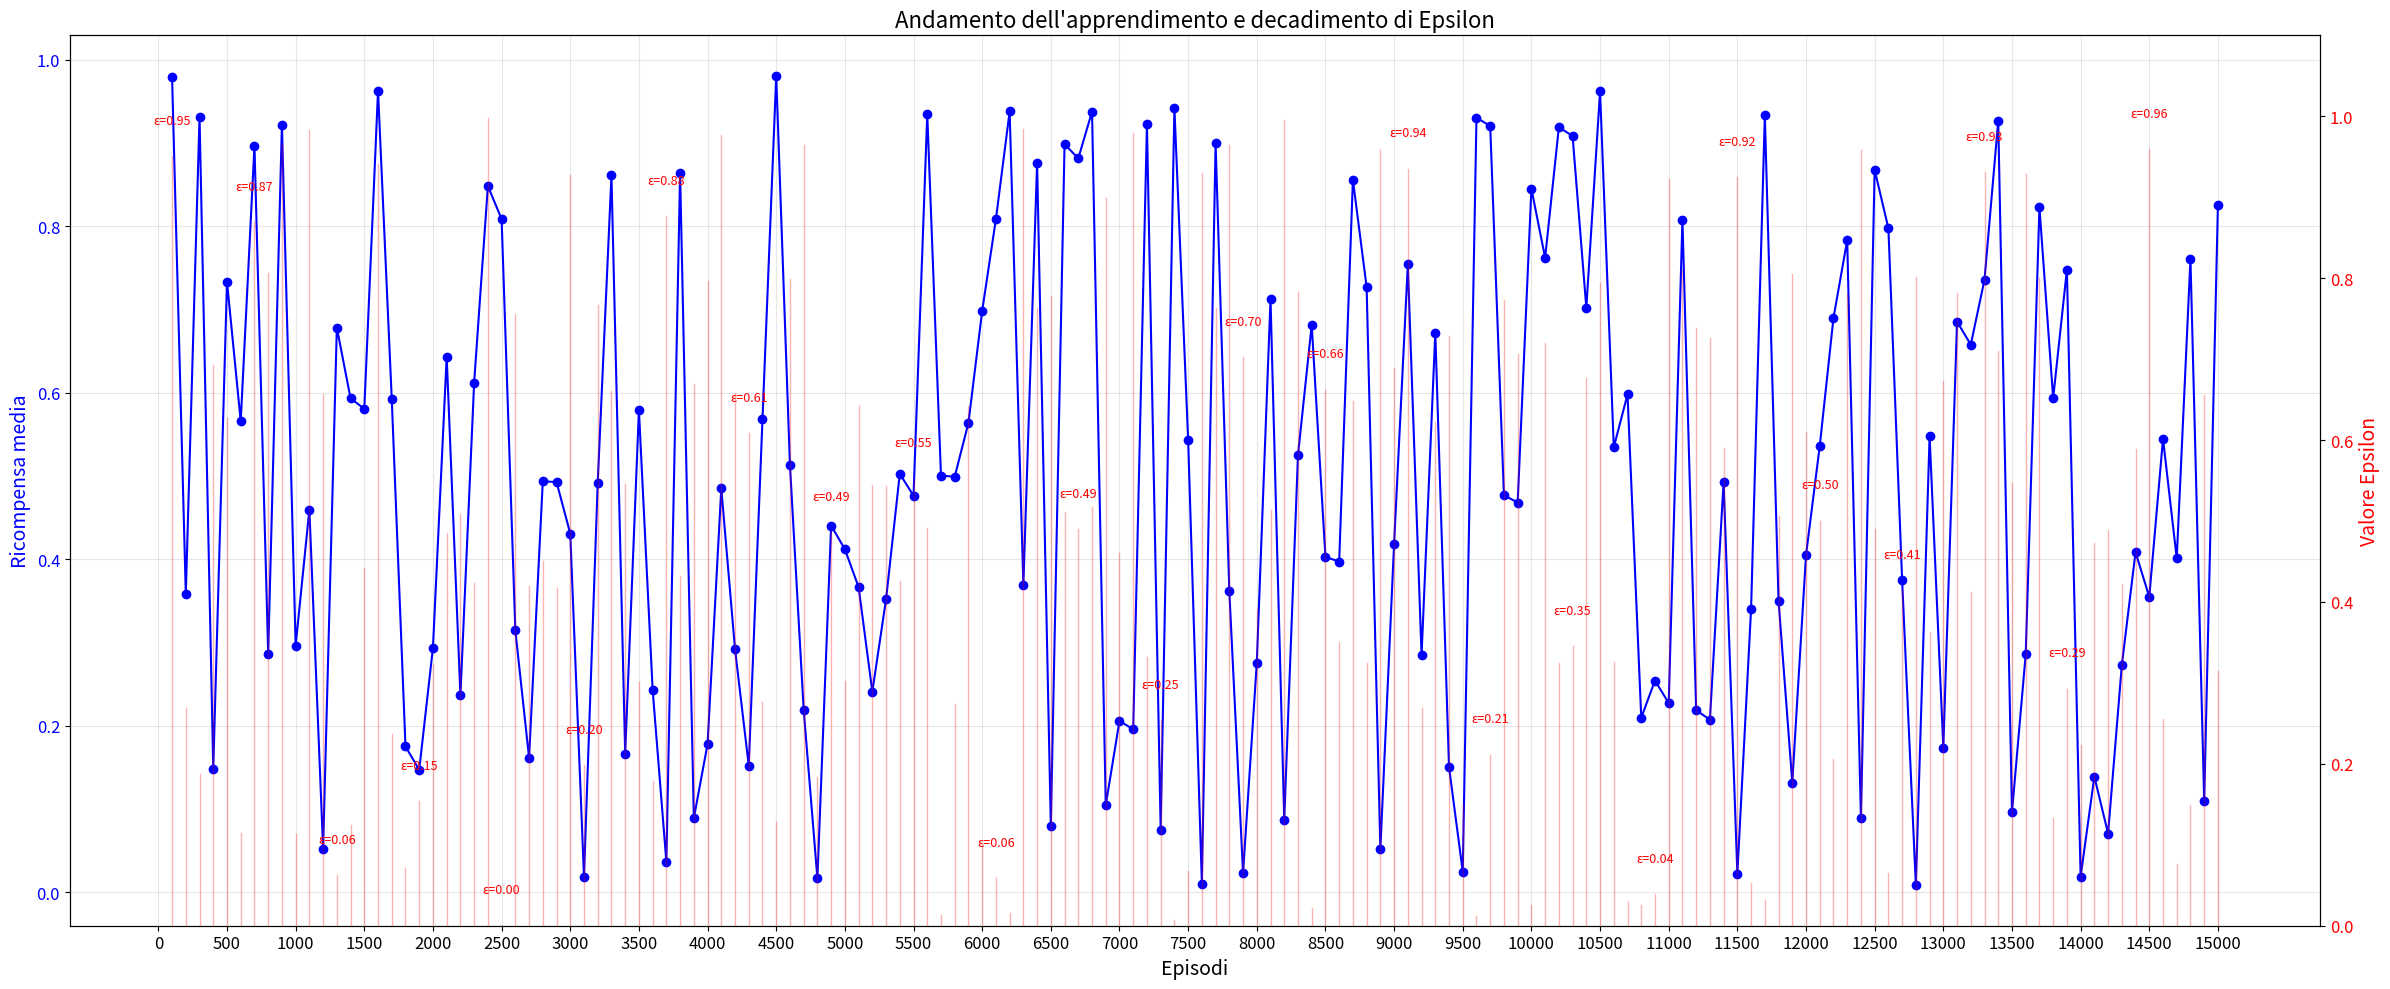

Generate this figure with matplotlib:
import random
import matplotlib.pyplot as plt
import numpy as np



def plot_results(results, epsilon_values, filename):
    plt.figure(figsize=(24, 10))  # Grafico molto più ampio
    
    # Creazione del grafico principale per reward medio
    x_values = np.arange(1, len(results) + 1) * 100
    plt.plot(x_values, results, marker='o', linestyle='-', color='b', label="Media ricompense ogni 100 episodi")
    
    # Configura asse y primario
    plt.xlabel("Episodi", fontsize=14)  # Testo più grande
    plt.ylabel("Ricompensa media", color='b', fontsize=14)
    plt.tick_params(axis='y', labelcolor='b', labelsize=12)
    plt.grid(True, alpha=0.3)
    
    # Imposta i tick dell'asse x mostrando valori ogni 500 episodi
    plt.xticks(np.arange(0, max(x_values)+1, 500), fontsize=12)
    
    # Creazione asse y secondario per epsilon
    ax2 = plt.twinx()
    ax2.set_ylabel('Valore Epsilon', color='r', fontsize=14)
    ax2.tick_params(axis='y', labelcolor='r', labelsize=12)
    ax2.set_ylim(0, 1.1)
    
    # Con un grafico più largo, possiamo mostrare più etichette di epsilon
    step = max(1, len(epsilon_values) // 25)  # Mostra circa 25 punti epsilon
    
    for i, (x, eps) in enumerate(zip(x_values, epsilon_values)):
        ax2.plot([x, x], [0, eps], color='r', linewidth=1, alpha=0.3)
        
        # Mostra etichette di epsilon solo per alcuni punti
        if i % step == 0:
            ax2.text(x, eps + 0.04, f'ε={eps:.2f}', ha='center', color='r', fontsize=9)
    
    plt.title("Andamento dell'apprendimento e decadimento di Epsilon", fontsize=16)
    plt.tight_layout()
    plt.savefig(filename+".png", dpi=300, bbox_inches='tight')
    print(f"Plot salvato come "+filename+".png")
    plt.show()

def main():

    results = []
    epsilon_values=[]
    filename="tempo"
    for i in range(1,151):
        results.append(random.uniform(0.0000001, 0.9999999))
        epsilon_values.append(random.uniform(0.0000001, 0.9999999))

    plot_results(np.array(results), np.array(epsilon_values), filename)







if __name__ == "__main__":
    main()